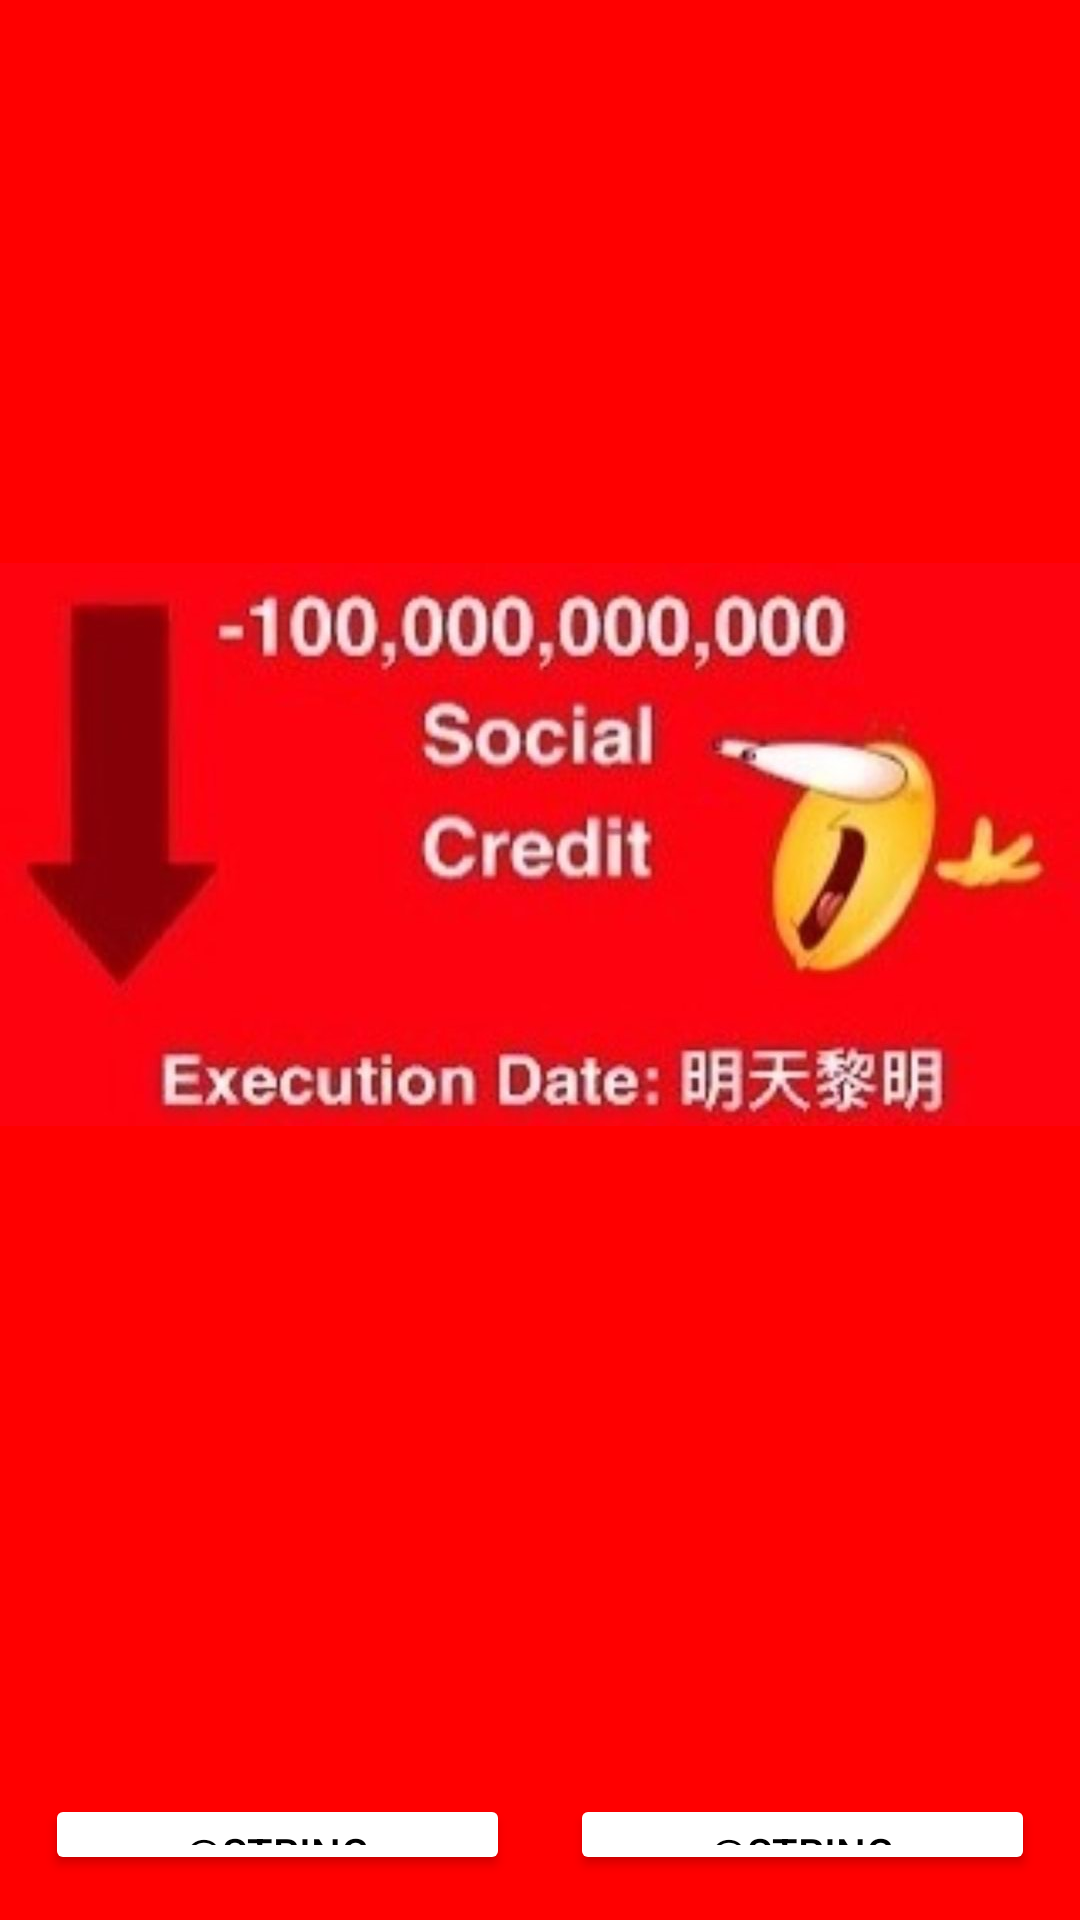

This screen was rendered from an Android layout file. Write that file and the resources it references.
<!-- AndroidManifest.xml: application theme Theme.QuizApp_Hraiche -->
<!-- res/layout/activity_alternate_ending.xml -->
<?xml version="1.0" encoding="utf-8"?>
<LinearLayout xmlns:android="http://schemas.android.com/apk/res/android"
    xmlns:app="http://schemas.android.com/apk/res-auto"
    xmlns:tools="http://schemas.android.com/tools"
    android:layout_width="match_parent"
    android:layout_height="match_parent"
    android:gravity="center"
    android:orientation="vertical"
    android:background="#FF0000"
    tools:context=".AlternateEnding">
    
    <ImageView
        android:layout_width="match_parent"
        android:layout_height="wrap_content"
        android:src="@drawable/execution"
        android:contentDescription="@string/lord_and_savior" />

    <LinearLayout
        android:layout_width="match_parent"
        android:layout_height="wrap_content"
        android:orientation="horizontal"
        android:layout_margin="15dp">

        <Button
            android:id="@+id/bEnd1"
            android:layout_width="match_parent"
            android:layout_height="wrap_content"
            android:text="@string/mandarin"
            android:layout_marginTop="20dp"
            android:layout_weight="1"
            android:layout_marginEnd="10dp"
            android:backgroundTint="@color/white"
            android:textColor="@color/black" />

        <Button
            android:id="@+id/bEnd2"
            android:layout_width="match_parent"
            android:layout_height="wrap_content"
                android:text="@string/mandarin"
            android:layout_marginTop="20dp"
            android:layout_weight="1"
            android:layout_marginStart="10dp"
            android:backgroundTint="@color/white"
            android:textColor="@color/black" />

    </LinearLayout>

</LinearLayout>
<!-- resources referenced by this layout -->
<resources>
  <!-- drawable execution: jpg bitmap (drawable, 54319 bytes) -->
  <style name="Theme.QuizApp_Hraiche" parent="Base.Theme.QuizApp_Hraiche" />
  <style name="Base.Theme.QuizApp_Hraiche" parent="Theme.Material3.DayNight.NoActionBar">
          
          
      </style>
  <!-- not gathered from this repository: default colours our renderer supplied (Android Studio template values) -->
  <color name="black">#FF000000</color>
  <color name="white">#FFFFFFFF</color>
</resources>
